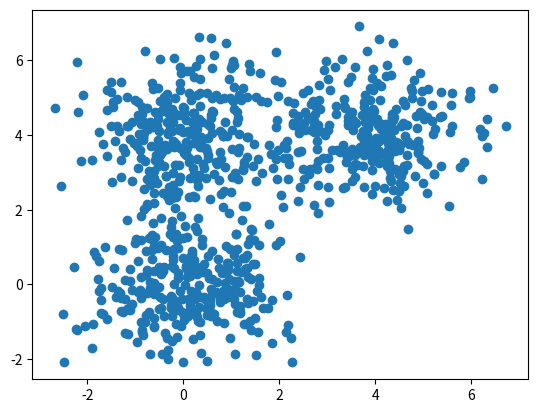

Reproduce this figure in Python. (Note: this script raises an exception after producing the figure.)
import numpy as np 
import matplotlib.pyplot as plt


def d(u, v):
	""" Calculate the Distance (x-y)^2 """
	diff = u-v
	return diff.dot(diff)

def cost(X, R, M):
	""" Caculate the Costs
		J= sum(sum(r[k,n]* squared_distance(m[k],x[n]))
	 """
	cost = 0 
	for k in range(len(M)):
		for  n in range(len(X)):
			cost += R[n,k] * d(M[k], X[n])
	return cost

def plot_k_means(X,K, max_iter=20, beta=1.0):
	N, D = X.shape
	M = np.zeros((K, D))	#means
	R = np.zeros((N, K)) /K	#Responibility matrix

	for k in range(K):
		M[k] = X[np.random.choice(N)]	# initialize M to random points in X 

	costs = np.zeros(max_iter)
	grid_width = 5
	
	grid_height = max_iter/grid_width

	random_colors = np.random.random((K,3))
	plt.figure()
	
	for i in range(max_iter):
		colors = R.dot(random_colors)
		plt.subplot(grid_width, grid_height, i+1)
		plt.scatter(X[:,0],X[:,1], c=colors) 
		for k in range(K):
			for n in range(N):
				R[n,k] = np.exp(-beta*d(M[k], X[n])) / np.sum( np.exp(-beta*d(M[j], X[n])) for j in range(K))
				# when R is large it has more influence on the calculation of mk
		for k in range(K):
			M[k] = R[:,k].dot(X)/  R[:,k].sum()

		costs[i] = cost(X, R, M)

		if i >0 :
			if np.abs(costs[i] - costs[i-1]) < 0.1:
				break

	#plt.plot(costs)
	#plt.title("Costs")
	#plt.show()

	#random_colors = np.random.random((K,3))
	#colors = R.dot(random_colors)
	#plt.scatter(X[:, 0], X[:, 1], c=colors)
	plt.show()


def main():
	D = 2
	s = 4
	mu1 = np.array([0,0])
	mu2 = np.array([s,s])
	mu3 = np.array([0,s])

	N = 900 
	X = np.zeros((N,D))
	X[:300, :] = np.random.randn(300,D) + mu1
	X[300:600, :] = np.random.randn(300,D) + mu2 
	X[600:, :] = np.random.randn(300,D) + mu3

	plt.scatter(X[:,0],X[:,1])
	plt.show()

	K = 3 
	plot_k_means(X,K)

	K=5
	#plot_k_means(X,K, max_iter=30)

	K =5
	#plot_k_means(X,K,max_iter=30, beta=0.3) 


if __name__ == '__main__':
	main()